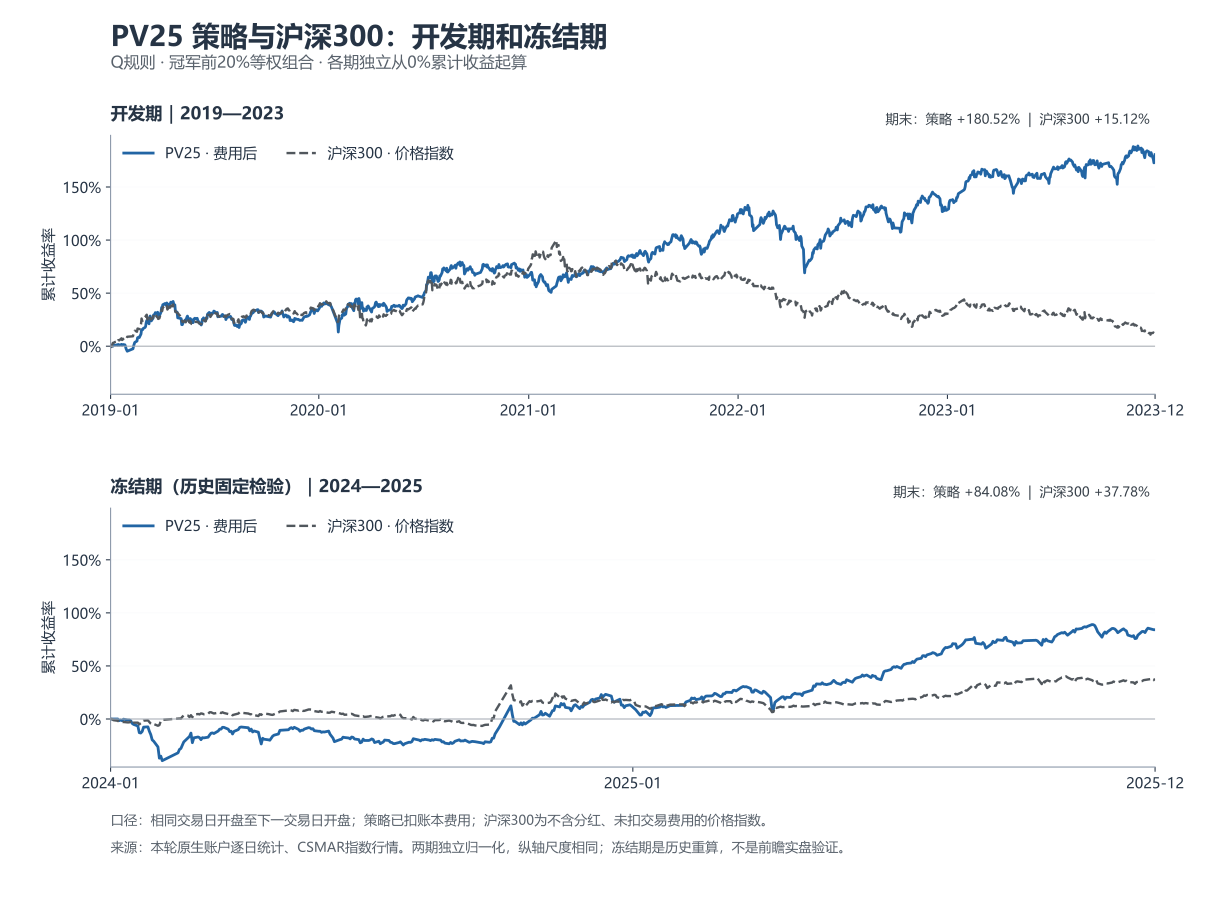

Source data for this figure (header and first rows):
stage, date, strategy_cumulative_return, csi300_cumulative_return
development, 2019-01-03, 0.0, 0.0
development, 2019-01-04, 0.0, -0.007704
development, 2019-01-07, 0.0, 0.03109
development, 2019-01-08, 0.006304, 0.02931
development, 2019-01-09, 0.008655, 0.0345
development, 2019-01-10, 0.009235, 0.03863
development, 2019-01-11, 0.007941, 0.04024
development, 2019-01-14, 0.01289, 0.0437
development, 2019-01-15, 0.00686, 0.03662
development, 2019-01-16, 0.01563, 0.05505
development, 2019-01-17, 0.01564, 0.05724
development, 2019-01-18, 0.007947, 0.0545
development, 2019-01-21, 0.01377, 0.07015
development, 2019-01-22, 0.01727, 0.07389
development, 2019-01-23, 0.007875, 0.05841
development, 2019-01-24, 0.01093, 0.06196
development, 2019-01-25, 0.01565, 0.06823
development, 2019-01-28, 0.01239, 0.08103
development, 2019-01-29, -0.002417, 0.07231
development, 2019-01-30, -0.02434, 0.07379
development, 2019-01-31, -0.03486, 0.07414
development, 2019-02-01, -0.04724, 0.08866
development, 2019-02-11, -0.0247, 0.09341
development, 2019-02-12, -0.0005914, 0.1159
development, 2019-02-13, 0.01688, 0.1265
development, 2019-02-14, 0.03443, 0.1451
development, 2019-02-15, 0.03855, 0.1445
development, 2019-02-18, 0.04816, 0.1361
development, 2019-02-19, 0.0794, 0.1659
development, 2019-02-20, 0.08219, 0.1643
development, 2019-02-21, 0.08517, 0.1644
development, 2019-02-22, 0.08109, 0.1608
development, 2019-02-25, 0.1147, 0.2068
development, 2019-02-26, 0.156, 0.2604
development, 2019-02-27, 0.1543, 0.2429
development, 2019-02-28, 0.1562, 0.2404
development, 2019-03-01, 0.1679, 0.2485
development, 2019-03-04, 0.1762, 0.2768
development, 2019-03-05, 0.1848, 0.2775
development, 2019-03-06, 0.22, 0.2902
development, 2019-03-07, 0.241, 0.2964
development, 2019-03-08, 0.2419, 0.2559
development, 2019-03-11, 0.2109, 0.2366
development, 2019-03-12, 0.2715, 0.2684
development, 2019-03-13, 0.2841, 0.2685
development, 2019-03-14, 0.2604, 0.2522
development, 2019-03-15, 0.2386, 0.2534
development, 2019-03-18, 0.2632, 0.2668
development, 2019-03-19, 0.2945, 0.3016
development, 2019-03-20, 0.297, 0.291
development, 2019-03-21, 0.3019, 0.2961
development, 2019-03-22, 0.3162, 0.2953
development, 2019-03-25, 0.3061, 0.2745
development, 2019-03-26, 0.3196, 0.2712
development, 2019-03-27, 0.2919, 0.257
development, 2019-03-28, 0.2929, 0.2592
development, 2019-03-29, 0.2851, 0.2621
development, 2019-04-01, 0.322, 0.3166
development, 2019-04-02, 0.3649, 0.3454
development, 2019-04-03, 0.3636, 0.3324
... 1,637 more rows
